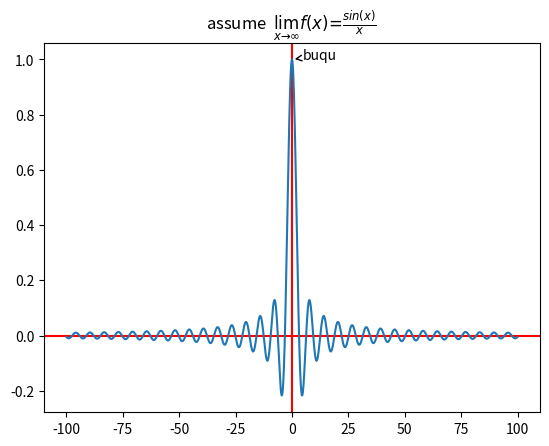

This figure's Python source:
import matplotlib.pyplot as plt
import numpy as np
from matplotlib.animation import ArtistAnimation 
# input_angle=int(input('请输入角度数值:'))
# angle=np.pi/180
# rad=180/np.pi
# var_angle=input_angle*angle

# print(var_angle/np.pi)

x=np.arange(-100,100,0.1)
y=np.sin(x)/x
fig=plt.figure()
plt.axvline(0,color="#ff0000")      #把Y=0的垂直线以红色显示出来
plt.axhline(0,color="#ff0000")      #把X=0的水平线以红色显示出来
plt.title(r'assume  $\lim_{x \to \infty}f\left(x\right)=\frac{sin(x)}{x}$')     #Latex的数学表达式sin(x)/x
plt.xticks()        #X轴的数值显示
plt.plot(x,y)       #绘制图形f(x)=sin(x)/x
plt.annotate("buqu",(0.0,1.0),(5.0,1.0),arrowprops=dict(arrowstyle="->"))

plt.show()
